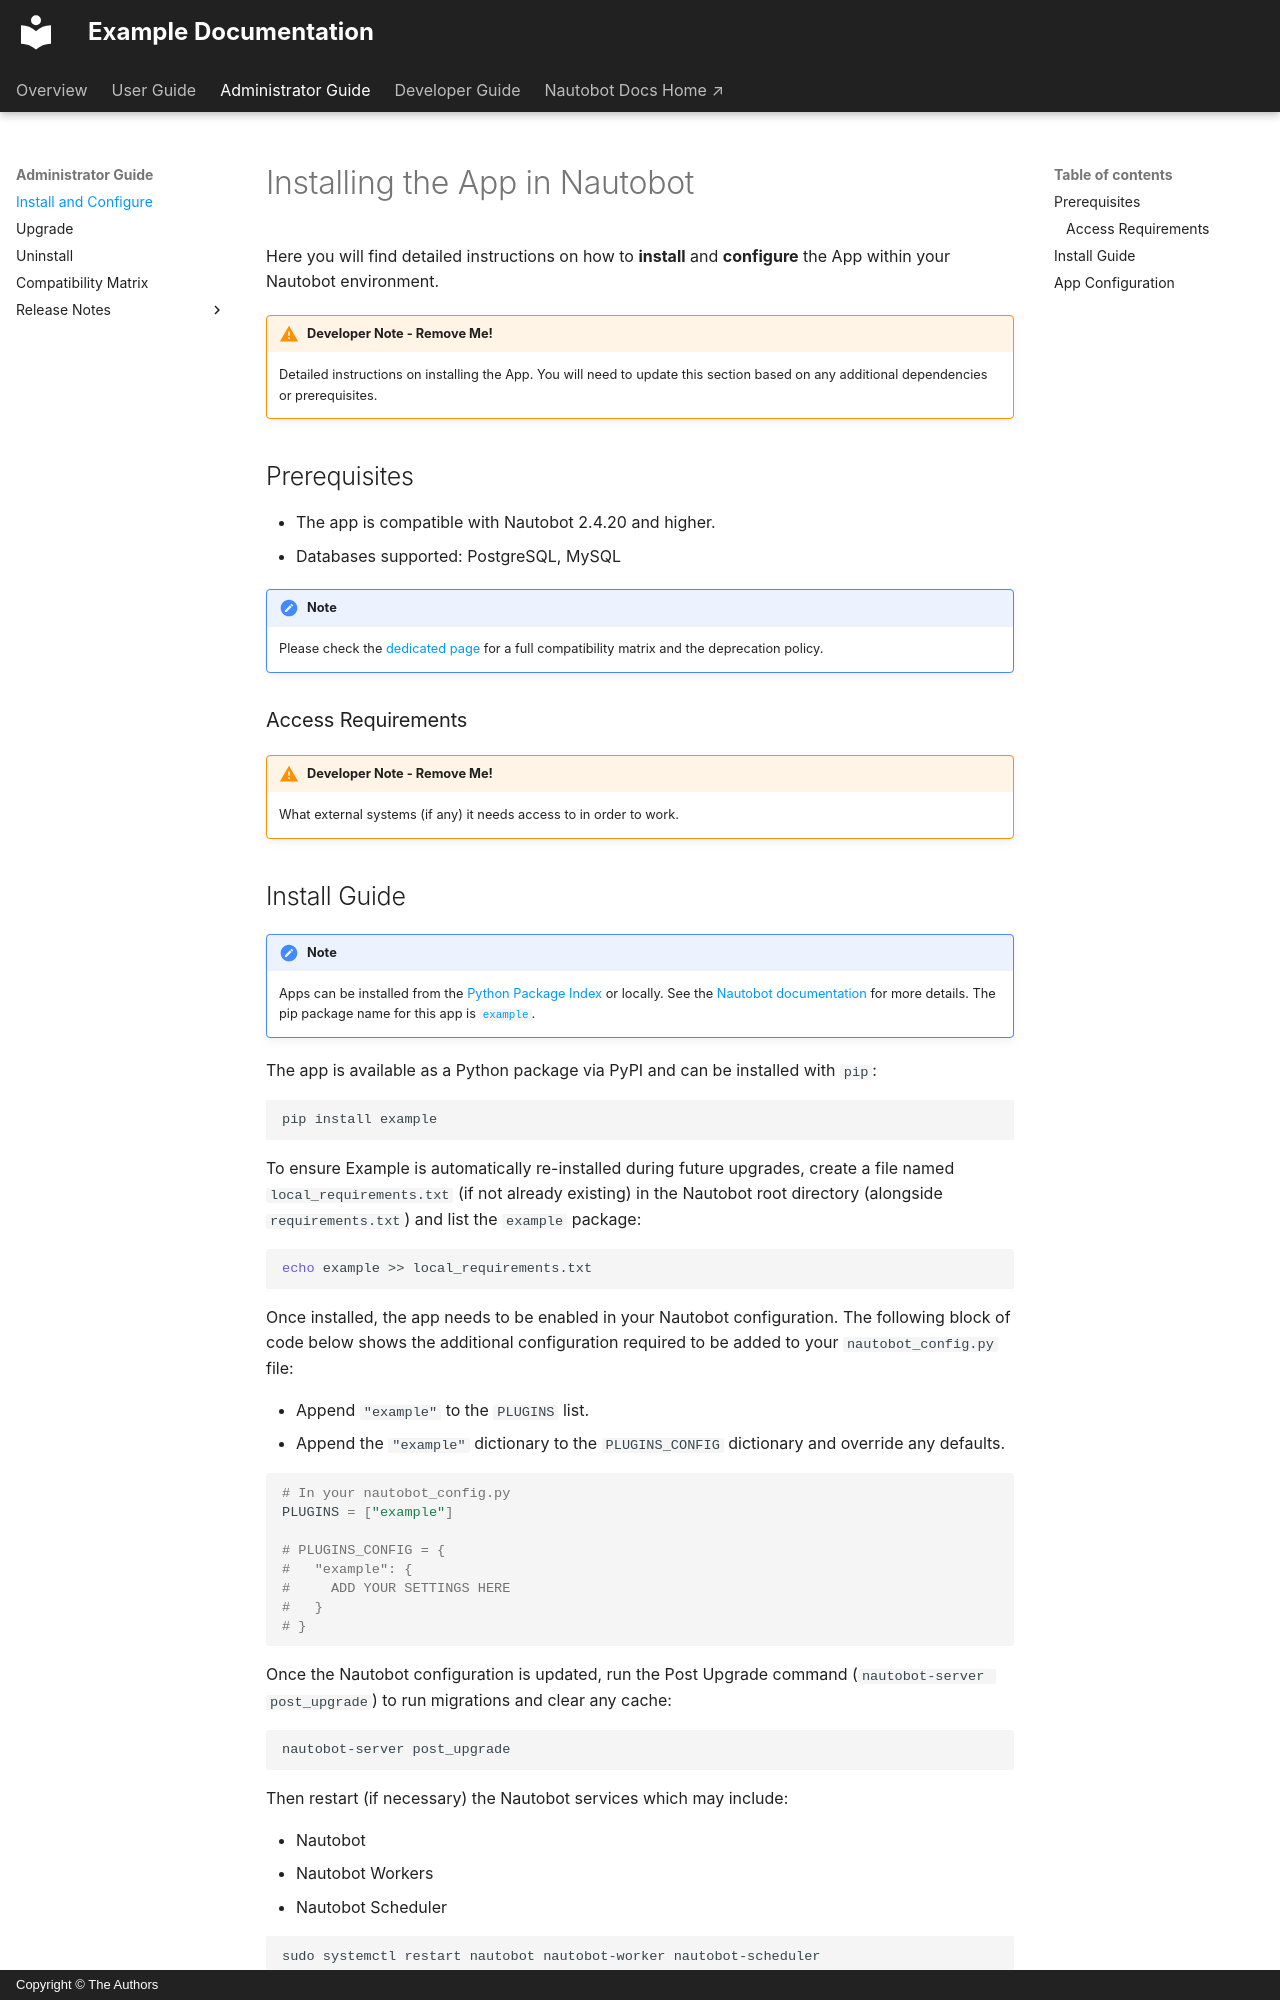

repository: smk4664/nautobot-app-example · page: admin/install/index.html · generator: mkdocs · copyright: Copyright © The Authors

# Installing the App in Nautobot

Here you will find detailed instructions on how to **install** and **configure** the App within your Nautobot environment.

!!! warning "Developer Note - Remove Me!"
    Detailed instructions on installing the App. You will need to update this section based on any additional dependencies or prerequisites.

## Prerequisites

- The app is compatible with Nautobot 2.4.20 and higher.
- Databases supported: PostgreSQL, MySQL

!!! note
    Please check the [dedicated page](compatibility_matrix.md) for a full compatibility matrix and the deprecation policy.

### Access Requirements

!!! warning "Developer Note - Remove Me!"
    What external systems (if any) it needs access to in order to work.

## Install Guide

!!! note
    Apps can be installed from the [Python Package Index](https://pypi.org/) or locally. See the [Nautobot documentation](https://docs.nautobot.com/projects/core/en/stable/user-guide/administration/installation/app-install/) for more details. The pip package name for this app is [`example`](https://pypi.org/project/example/).

The app is available as a Python package via PyPI and can be installed with `pip`:

```shell
pip install example
```

To ensure Example is automatically re-installed during future upgrades, create a file named `local_requirements.txt` (if not already existing) in the Nautobot root directory (alongside `requirements.txt`) and list the `example` package:

```shell
echo example >> local_requirements.txt
```

Once installed, the app needs to be enabled in your Nautobot configuration. The following block of code below shows the additional configuration required to be added to your `nautobot_config.py` file:

- Append `"example"` to the `PLUGINS` list.
- Append the `"example"` dictionary to the `PLUGINS_CONFIG` dictionary and override any defaults.

```python
# In your nautobot_config.py
PLUGINS = ["example"]

# PLUGINS_CONFIG = {
#   "example": {
#     ADD YOUR SETTINGS HERE
#   }
# }
```

Once the Nautobot configuration is updated, run the Post Upgrade command (`nautobot-server post_upgrade`) to run migrations and clear any cache:

```shell
nautobot-server post_upgrade
```

Then restart (if necessary) the Nautobot services which may include:

- Nautobot
- Nautobot Workers
- Nautobot Scheduler

```shell
sudo systemctl restart nautobot nautobot-worker nautobot-scheduler
```
